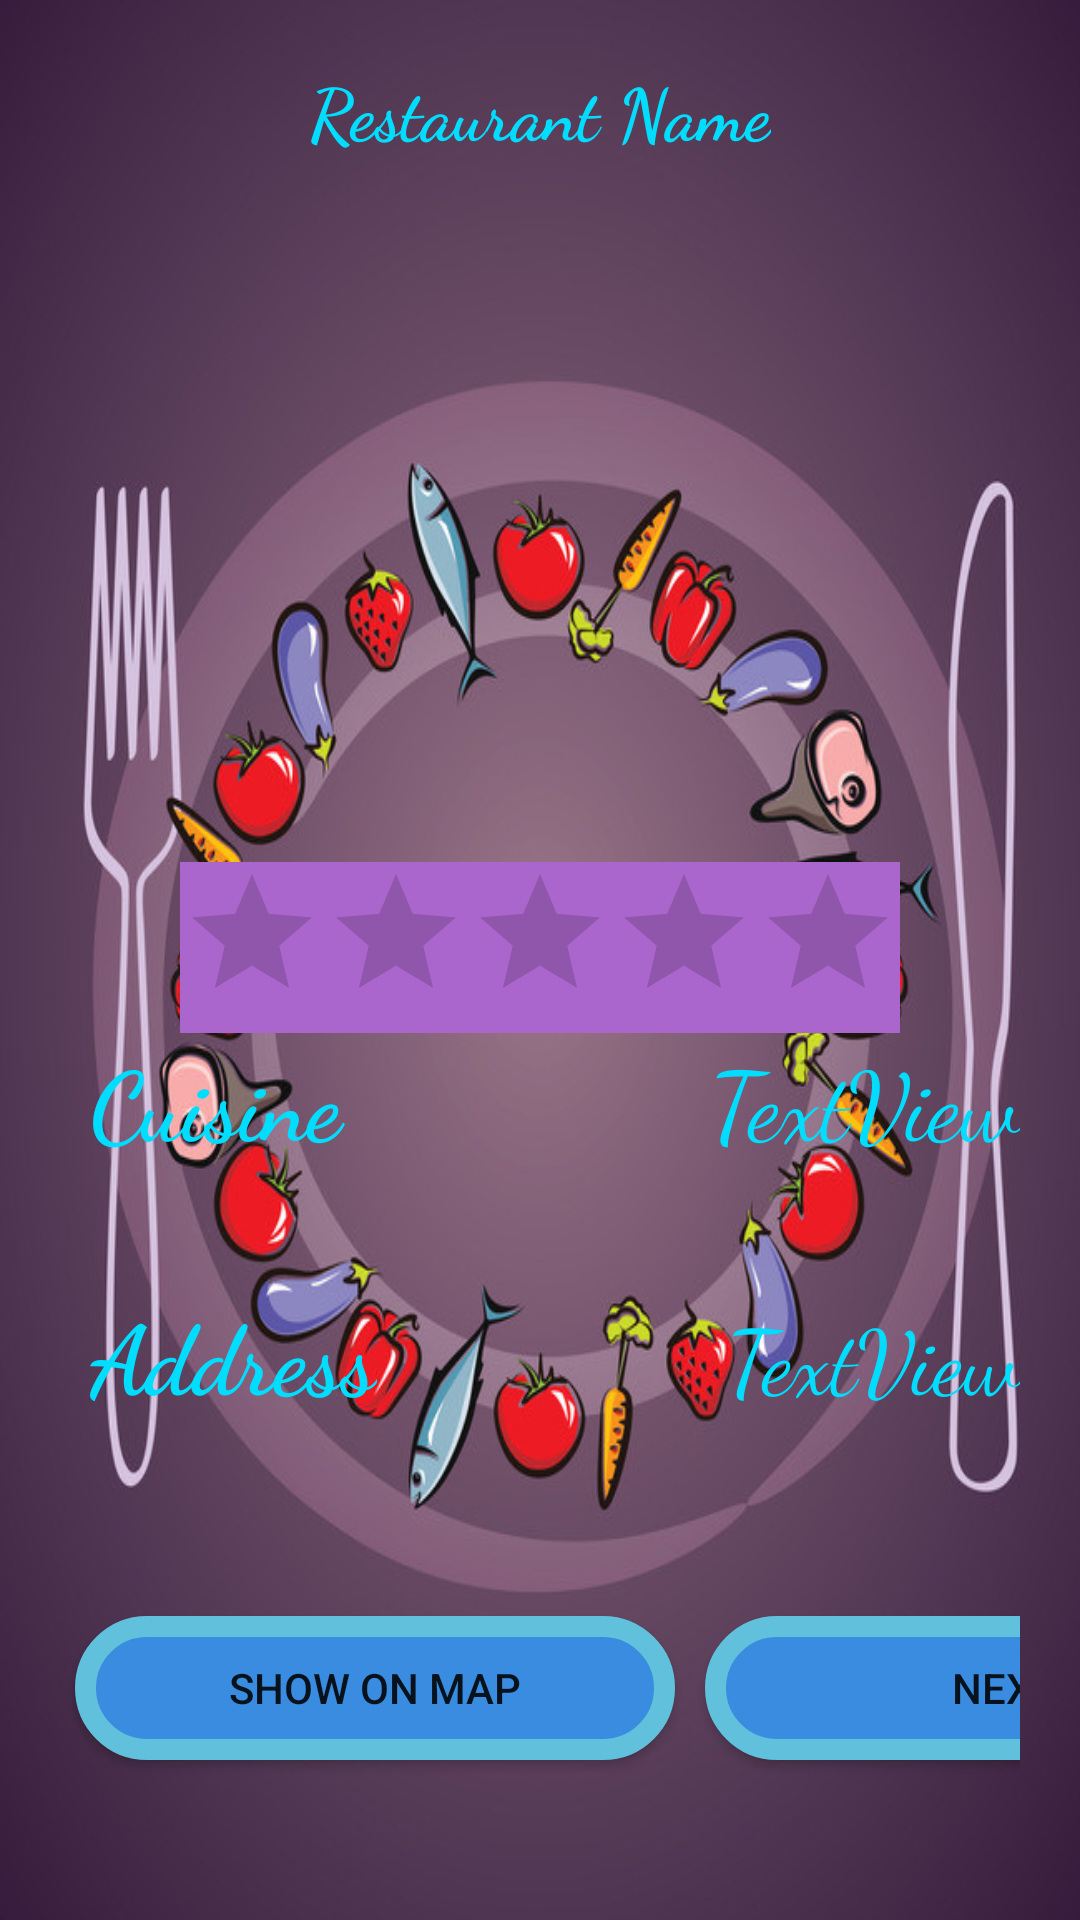

This screen was rendered from an Android layout file. Write that file and the resources it references.
<!-- AndroidManifest.xml: application theme AppTheme -->
<!-- res/layout/activity_rest_details.xml -->
<?xml version="1.0" encoding="utf-8"?>
<LinearLayout xmlns:android="http://schemas.android.com/apk/res/android"
    xmlns:tools="http://schemas.android.com/tools"
    android:layout_width="match_parent"
    android:layout_height="match_parent"
    android:orientation="vertical"
    android:padding="20dp"
    android:weightSum="1"
    android:background="@drawable/back">

    <TextView
        android:id="@+id/res_name"
        android:layout_width="wrap_content"
        android:layout_height="wrap_content"
        android:layout_gravity="center"
        android:fontFamily="cursive"
        android:text="Restaurant Name"
        android:textColor="@android:color/holo_blue_bright"
        android:textSize="24sp"
        android:textStyle="bold">

    </TextView>

    <ImageView
        android:id="@+id/res_img"
        android:layout_width="wrap_content"
        android:layout_height="170dp"
        android:layout_gravity="center"
        android:layout_margin="20dp"
        android:layout_weight="0.13"></ImageView>

    <RatingBar
        android:id="@+id/ratingBar"
        android:layout_width="wrap_content"
        android:layout_height="wrap_content"
        android:layout_gravity="center_horizontal"
        android:layout_marginTop="20dp"
        android:background="@android:color/holo_purple"
        android:clickable="false"
        android:isIndicator="true" />

    <LinearLayout
        android:layout_width="match_parent"
        android:layout_height="wrap_content"
        android:orientation="horizontal">

        <TextView
            android:id="@+id/cuis_name"
            android:layout_width="wrap_content"
            android:layout_height="wrap_content"
            android:layout_gravity="left"
            android:layout_margin="10dp"
            android:layout_weight="0.09"
            android:fontFamily="cursive"
            android:text="Cuisine"
            android:textColor="@android:color/holo_blue_bright"
            android:textSize="32sp"
            android:textStyle="bold" />

        <TextView
            android:id="@+id/res_cui"
            android:layout_width="wrap_content"
            android:layout_height="wrap_content"
            android:layout_weight="1"
            android:fontFamily="cursive"
            android:gravity="end"
            android:text="TextView"
            android:textColor="@android:color/holo_blue_bright"
            android:textSize="32sp" />

    </LinearLayout>


    <LinearLayout
        android:layout_width="match_parent"
        android:layout_height="wrap_content"
        android:layout_marginTop="10dp"
        android:orientation="horizontal">

        <TextView
            android:id="@+id/address"
            android:layout_width="wrap_content"
            android:layout_height="wrap_content"
            android:layout_margin="10dp"
            android:fontFamily="cursive"
            android:text="Address"
            android:textColor="@android:color/holo_blue_bright"
            android:textSize="32sp"
            android:textStyle="bold" />

        <TextView
            android:id="@+id/res_add"
            android:layout_width="wrap_content"
            android:layout_height="wrap_content"
            android:layout_marginTop="10dp"
            android:layout_weight="1"
            android:fontFamily="cursive"
            android:gravity="end"
            android:text="TextView"
            android:textColor="@android:color/holo_blue_bright"
            android:textSize="30sp" />
    </LinearLayout>

    <LinearLayout
        android:layout_width="match_parent"
        android:layout_height="wrap_content"
        android:layout_marginTop="30dp"
        android:orientation="horizontal"
        android:paddingTop="20dp">

        <Button
            android:id="@+id/button_map"
            android:layout_width="200dp"
            android:layout_height="wrap_content"
            android:layout_margin="5dp"
            android:background="@drawable/buttonstyle"
            android:text="Show on Map" />

        <Button
            android:id="@+id/button_next"
            android:layout_width="200dp"
            android:layout_height="wrap_content"
            android:layout_margin="5dp"
            android:background="@drawable/buttonstyle"
            android:text="next" />

    </LinearLayout>


</LinearLayout>
<!-- resources referenced by this layout -->
<resources>
  <!-- drawable back: jpg bitmap (drawable, 93119 bytes) -->
  <!-- drawable buttonstyle (drawable) -->
  <?xml version="1.0" encoding="utf-8"?>
  <selector xmlns:android="http://schemas.android.com/apk/res/android">
  <item>
      <shape android:shape="rectangle">
          <solid android:color="#398cdf"></solid>
          <corners android:radius="50dp"></corners>
          <stroke android:width="7dp" android:color="#61c1dc"></stroke>
      </shape>
  </item>
  </selector>
  <style name="AppTheme" parent="Theme.AppCompat.Light.DarkActionBar">
          
          <item name="colorPrimary">#BE0CFF</item>
          <item name="colorPrimaryDark">@color/colorPrimaryDark</item>
          <item name="colorAccent">#9800FF</item>
      </style>
  <!-- not gathered from this repository: default colours our renderer supplied (Android Studio template values) -->
  <color name="colorPrimaryDark">#FF3700B3</color>
</resources>
